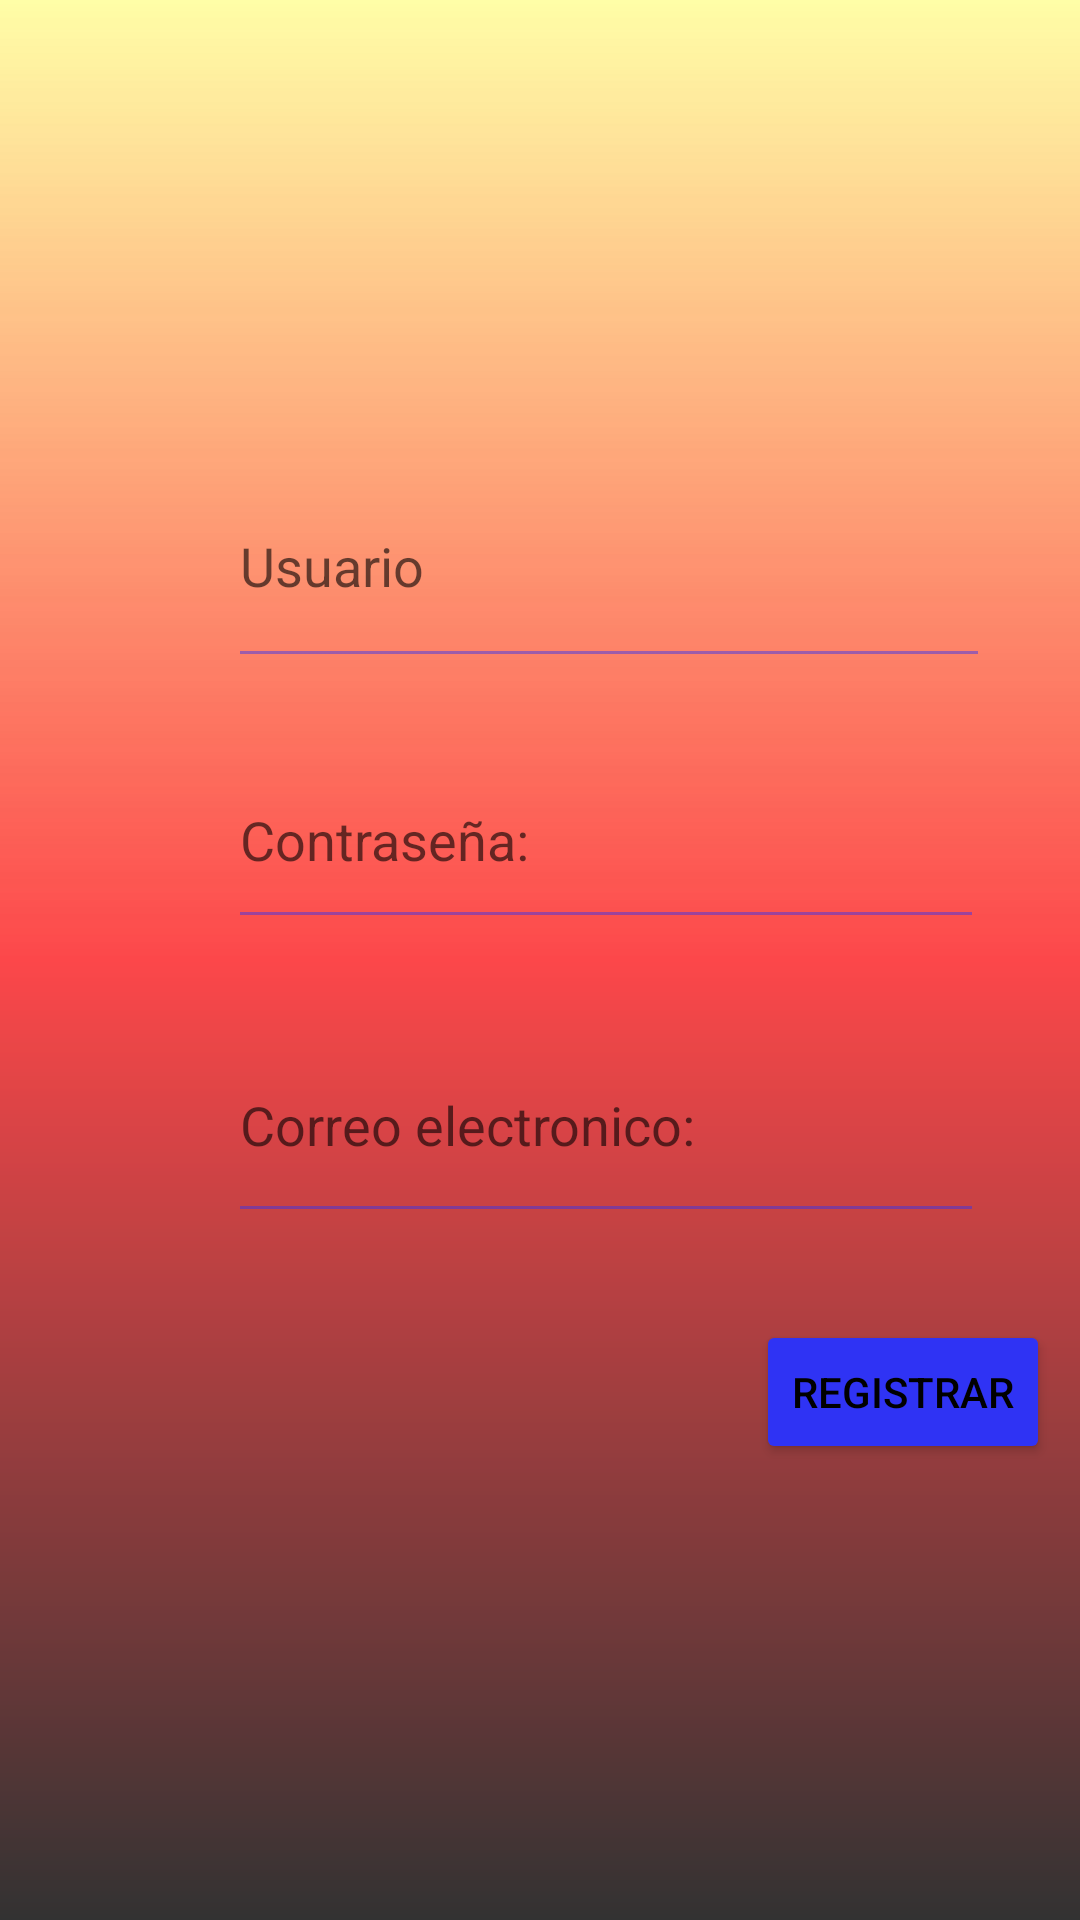

The Android layout XML behind this screen, and the referenced resources:
<!-- AndroidManifest.xml: application theme Theme.Prueba3 -->
<!-- res/layout/activity_main_ok.xml -->
<?xml version="1.0" encoding="utf-8"?>
<androidx.constraintlayout.widget.ConstraintLayout xmlns:android="http://schemas.android.com/apk/res/android"
    xmlns:app="http://schemas.android.com/apk/res-auto"
    xmlns:tools="http://schemas.android.com/tools"
    android:layout_width="match_parent"
    android:layout_height="match_parent"
    tools:context=".MainActivityOK"
    >


    <ImageView
        android:id="@+id/imageView2"
        android:layout_width="match_parent"
        android:layout_height="match_parent"
        app:srcCompat="@drawable/hipman"
        android:scaleType="fitStart"
        tools:ignore="MissingConstraints"
        android:alpha="0.7"/>

    <View
        android:id="@+id/view"
        android:layout_width="match_parent"
        android:layout_height="match_parent"
        android:alpha="0.8"
        android:background="@drawable/gradient"
        app:layout_constraintStart_toStartOf="parent"
        app:layout_constraintTop_toTopOf="parent">

    </View>

    <EditText
        android:id="@+id/editText2"
        android:layout_width="252dp"
        android:layout_height="75dp"
        android:layout_marginStart="76dp"
        android:layout_marginTop="336dp"
        android:backgroundTint="@color/azultransparente"
        android:hint="Correo electronico:"
        app:layout_constraintStart_toStartOf="parent"
        app:layout_constraintTop_toTopOf="parent"
        tools:ignore="SpeakableTextPresentCheck"
        android:inputType="textEmailAddress">


    </EditText>

    <EditText
        android:layout_width="254dp"
        android:layout_height="78dp"
        android:layout_marginStart="76dp"
        android:layout_marginTop="148dp"
        android:backgroundTint="@color/azultransparente"
        android:hint="Usuario"
        app:layout_constraintStart_toStartOf="parent"
        app:layout_constraintTop_toTopOf="@+id/view"
        tools:ignore="SpeakableTextPresentCheck">


    </EditText>

    <EditText
        android:id="@+id/editText"
        android:layout_width="252dp"
        android:layout_height="69dp"
        android:layout_marginStart="76dp"
        android:layout_marginTop="244dp"
        android:backgroundTint="@color/azultransparente"
        android:hint="Contraseña:"
        app:layout_constraintStart_toStartOf="parent"
        app:layout_constraintTop_toTopOf="parent"
        tools:ignore="SpeakableTextPresentCheck"
        android:inputType="textPassword">


    </EditText>

    <Button
        android:id="@+id/button"
        style="@style/buttoncorner"
        android:layout_width="wrap_content"
        android:layout_height="wrap_content"
        android:layout_marginStart="252dp"
        android:layout_marginTop="440dp"
        android:backgroundTint="@color/button_custom"
        android:text="REGISTRAR"
        android:textColor="@color/black"
        app:layout_constraintStart_toStartOf="parent"

        app:layout_constraintTop_toTopOf="parent" />


</androidx.constraintlayout.widget.ConstraintLayout>
<!-- resources referenced by this layout -->
<resources>
  <color name="azultransparente">#772F33F4</color>
  <color name="black">#FF000000</color>
  <!-- drawable gradient (drawable) -->
  <?xml version="1.0" encoding="utf-8"?>
  <shape xmlns:android="http://schemas.android.com/apk/res/android" android:shape="rectangle"
      >
      <gradient
          android:startColor="@color/red"
          android:angle="-45"
          android:endColor="@color/azul"
          android:type="linear"
          android:centerColor="@color/amarillo"
          >
  
      </gradient>
  </shape>
  <style name="buttoncorner">
  
          <item name="cornerRadius">4dp</item>
      </style>
  <style name="Theme.Prueba3" parent="Theme.MaterialComponents.DayNight.NoActionBar">
          
          <item name="colorPrimary">@color/purple_500</item>
          <item name="colorPrimaryVariant">@color/purple_700</item>
          <item name="colorOnPrimary">@color/white</item>
          
          <item name="colorSecondary">@color/teal_200</item>
          <item name="colorSecondaryVariant">@color/teal_700</item>
          <item name="colorOnSecondary">@color/black</item>
          
          <item name="android:windowTranslucentStatus">true</item>
          <item name="android:windowTranslucentNavigation">true</item>
          
      </style>
  <color name="red">#FC1A1D</color>
  <color name="azul">#2F33F4</color>
  <color name="amarillo">#77FFFB13</color>
  <color name="purple_500">#FF6200EE</color>
  <color name="purple_700">#FF3700B3</color>
  <color name="white">#FFFFFFFF</color>
  <color name="teal_200">#FF03DAC5</color>
  <color name="teal_700">#FF018786</color>
</resources>
